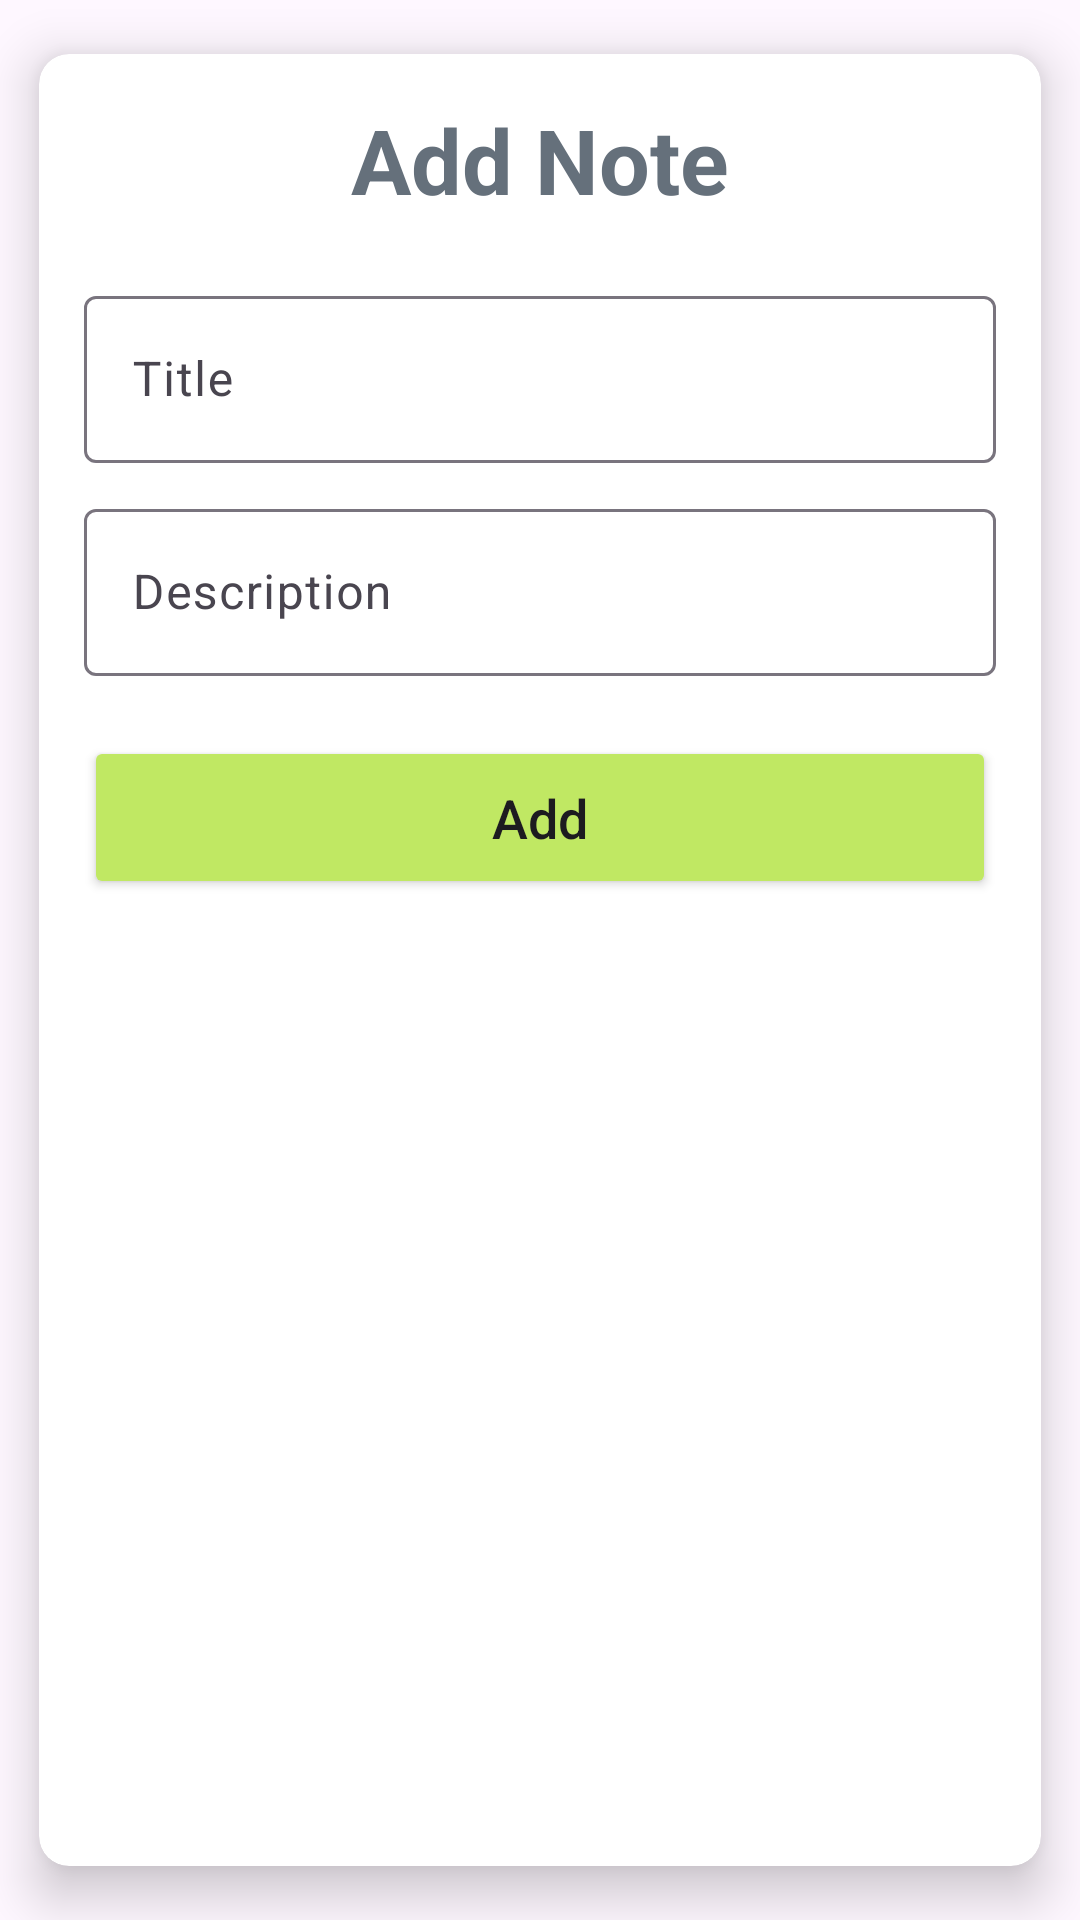

Write the Android layout XML for this screen, with the resource values it uses.
<!-- AndroidManifest.xml: application theme Theme.NoteFirebaseMVVM -->
<!-- res/layout/note_dialog.xml -->
<?xml version="1.0" encoding="utf-8"?>
    <androidx.cardview.widget.CardView
        xmlns:android="http://schemas.android.com/apk/res/android"
        xmlns:app="http://schemas.android.com/apk/res-auto"
        android:layout_width="match_parent"
        android:layout_height="wrap_content"
        app:cardCornerRadius="10dp"
        app:cardElevation="10dp"
        app:cardUseCompatPadding="true">

        <LinearLayout
            android:layout_width="match_parent"
            android:layout_height="wrap_content"
            android:orientation="vertical"
            android:padding="15dp">

            <TextView
                android:id="@+id/txtTitle"
                android:layout_width="match_parent"
                android:layout_height="wrap_content"
                android:text="Add Note"
                android:textAlignment="center"
                android:textColor="@color/grey"
                android:textSize="30sp"
                android:textStyle="bold" />

            <com.google.android.material.textfield.TextInputLayout
                android:layout_width="match_parent"
                android:layout_height="match_parent"
                android:layout_marginTop="20dp">

                <com.google.android.material.textfield.TextInputEditText
                    android:id="@+id/edtTitle"
                    android:layout_width="match_parent"
                    android:layout_height="wrap_content"
                    android:hint="Title"
                    android:inputType="text" />

            </com.google.android.material.textfield.TextInputLayout>

            <com.google.android.material.textfield.TextInputLayout
                android:layout_width="match_parent"
                android:layout_height="match_parent"
                android:layout_marginTop="10dp">

                <com.google.android.material.textfield.TextInputEditText
                    android:id="@+id/edtDesc"
                    android:layout_width="match_parent"
                    android:layout_height="wrap_content"
                    android:hint="Description"
                    android:inputType="text" />

            </com.google.android.material.textfield.TextInputLayout>

            <androidx.appcompat.widget.AppCompatButton
                android:id="@+id/btnAddNote"
                android:layout_width="match_parent"
                android:layout_height="wrap_content"
                android:layout_marginVertical="20dp"
                android:backgroundTint="@color/green"
                android:paddingVertical="15dp"
                android:text="Add"
                android:textAllCaps="false"
                android:textSize="18sp" />

        </LinearLayout>


    </androidx.cardview.widget.CardView>
<!-- resources referenced by this layout -->
<resources>
  <color name="green">#C0E863</color>
  <color name="grey">#65707B</color>
  <style name="Theme.NoteFirebaseMVVM" parent="Base.Theme.NoteFirebaseMVVM" />
  <style name="Base.Theme.NoteFirebaseMVVM" parent="Theme.Material3.DayNight.NoActionBar">
          
           <item name="colorPrimary">@color/primary</item>
      </style>
  <color name="primary">#1F2E3C</color>
</resources>
